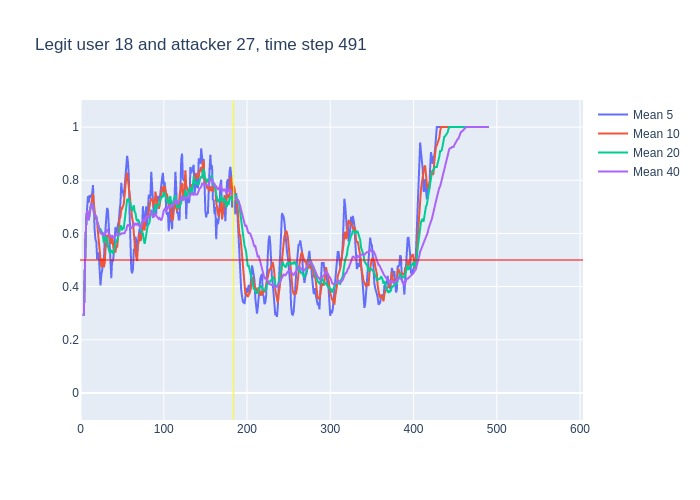

The table this chart was drawn from, first rows:
, time, confidence, avg_5_conf, avg_10_conf, avg_20_conf, avg_40_conf, real_user, predicted, user_count
0, 3, 0.29, , , , , 18, 18, 16
1, 4, 0.68, 0.29, 0.29, 0.29, 0.29, 18, 18, 16
2, 5, 0.73, 0.485, 0.485, 0.485, 0.485, 18, 18, 16
3, 6, 0.91, 0.5667, 0.5667, 0.5667, 0.5667, 18, 18, 16
4, 7, 0.83, 0.6525, 0.6525, 0.6525, 0.6525, 18, 18, 16
5, 8, 0.55, 0.688, 0.688, 0.688, 0.688, 18, 18, 16
6, 9, 0.56, 0.74, 0.665, 0.665, 0.665, 18, 18, 16
7, 10, 0.87, 0.716, 0.65, 0.65, 0.65, 18, 18, 16
8, 11, 0.86, 0.744, 0.6775, 0.6775, 0.6775, 18, 18, 16
9, 12, 0.86, 0.734, 0.6978, 0.6978, 0.6978, 18, 18, 16
10, 13, 0.6, 0.74, 0.714, 0.714, 0.714, 18, 18, 16
11, 14, 0.72, 0.75, 0.745, 0.7036, 0.7036, 18, 18, 16
12, 15, 0.35, 0.782, 0.749, 0.705, 0.705, 18, 18, 16
13, 16, 0.53, 0.678, 0.711, 0.6777, 0.6777, 18, 18, 16
14, 17, 0.68, 0.612, 0.673, 0.6671, 0.6671, 18, 18, 16
15, 18, 0.57, 0.576, 0.658, 0.668, 0.668, 18, 18, 16
16, 19, 0.38, 0.57, 0.66, 0.6619, 0.6619, 18, 22, 16
17, 20, 0.48, 0.502, 0.642, 0.6453, 0.6453, 18, 18, 16
18, 21, 0.49, 0.528, 0.603, 0.6361, 0.6361, 18, 18, 16
19, 22, 0.35, 0.52, 0.566, 0.6284, 0.6284, 18, 18, 16
20, 23, 0.32, 0.454, 0.515, 0.6145, 0.6145, 18, 18, 16
21, 24, 0.58, 0.404, 0.487, 0.616, 0.6005, 18, 18, 16
22, 25, 0.56, 0.444, 0.473, 0.611, 0.5995, 18, 18, 16
23, 26, 0.65, 0.46, 0.494, 0.6025, 0.5978, 18, 18, 16
24, 27, 0.34, 0.492, 0.506, 0.5895, 0.6, 18, 18, 16
25, 28, 0.72, 0.49, 0.472, 0.565, 0.5896, 18, 18, 16
26, 29, 0.9, 0.57, 0.487, 0.5735, 0.5946, 18, 18, 16
27, 30, 0.69, 0.634, 0.539, 0.5905, 0.6059, 18, 18, 16
28, 31, 0.83, 0.66, 0.56, 0.5815, 0.6089, 18, 18, 16
29, 32, 0.29, 0.696, 0.594, 0.58, 0.6166, 18, 18, 16
30, 33, 0.42, 0.686, 0.588, 0.5515, 0.6057, 18, 18, 16
31, 34, 0.44, 0.626, 0.598, 0.5425, 0.5997, 18, 17, 16
32, 35, 0.36, 0.534, 0.584, 0.5285, 0.5947, 18, 18, 16
33, 36, 0.65, 0.468, 0.564, 0.529, 0.5876, 18, 18, 16
34, 37, 0.64, 0.432, 0.564, 0.535, 0.5894, 18, 18, 16
35, 38, 0.38, 0.502, 0.594, 0.533, 0.5909, 18, 17, 16
36, 39, 0.6, 0.494, 0.56, 0.5235, 0.585, 18, 18, 16
37, 40, 0.76, 0.526, 0.53, 0.5345, 0.5854, 18, 18, 16
38, 41, 0.74, 0.606, 0.537, 0.5485, 0.59, 18, 18, 16
39, 42, 0.57, 0.624, 0.528, 0.561, 0.5938, 18, 18, 16
40, 43, 0.33, 0.61, 0.556, 0.572, 0.5933, 18, 18, 16
41, 44, 0.77, 0.6, 0.547, 0.5725, 0.5942, 18, 18, 16
42, 45, 0.81, 0.634, 0.58, 0.582, 0.5965, 18, 18, 16
43, 46, 0.95, 0.644, 0.625, 0.5945, 0.5985, 18, 18, 16
44, 47, 0.71, 0.686, 0.655, 0.6095, 0.5995, 18, 18, 16
45, 48, 0.71, 0.714, 0.662, 0.628, 0.5965, 18, 18, 16
46, 49, 0.58, 0.79, 0.695, 0.6275, 0.6005, 18, 18, 16
47, 50, 0.87, 0.752, 0.693, 0.6115, 0.601, 18, 18, 16
48, 51, 0.81, 0.764, 0.704, 0.6205, 0.601, 18, 18, 16
49, 52, 0.9, 0.736, 0.711, 0.6195, 0.5998, 18, 18, 16
50, 53, 0.96, 0.774, 0.744, 0.65, 0.6008, 18, 18, 16
51, 54, 0.84, 0.824, 0.807, 0.677, 0.6098, 18, 18, 16
52, 55, 0.95, 0.876, 0.814, 0.697, 0.6127, 18, 18, 16
53, 56, 0.69, 0.892, 0.828, 0.7265, 0.6278, 18, 18, 16
54, 57, 0.65, 0.868, 0.802, 0.7285, 0.6318, 18, 18, 16
55, 58, 0.24, 0.818, 0.796, 0.729, 0.631, 18, 18, 16
56, 59, 0.25, 0.674, 0.749, 0.722, 0.6228, 18, 23, 16
57, 60, 0.49, 0.556, 0.716, 0.7045, 0.6195, 18, 18, 16
58, 61, 0.62, 0.464, 0.678, 0.691, 0.6198, 18, 18, 16
59, 62, 0.73, 0.45, 0.659, 0.685, 0.623, 18, 18, 16
... 428 more rows
